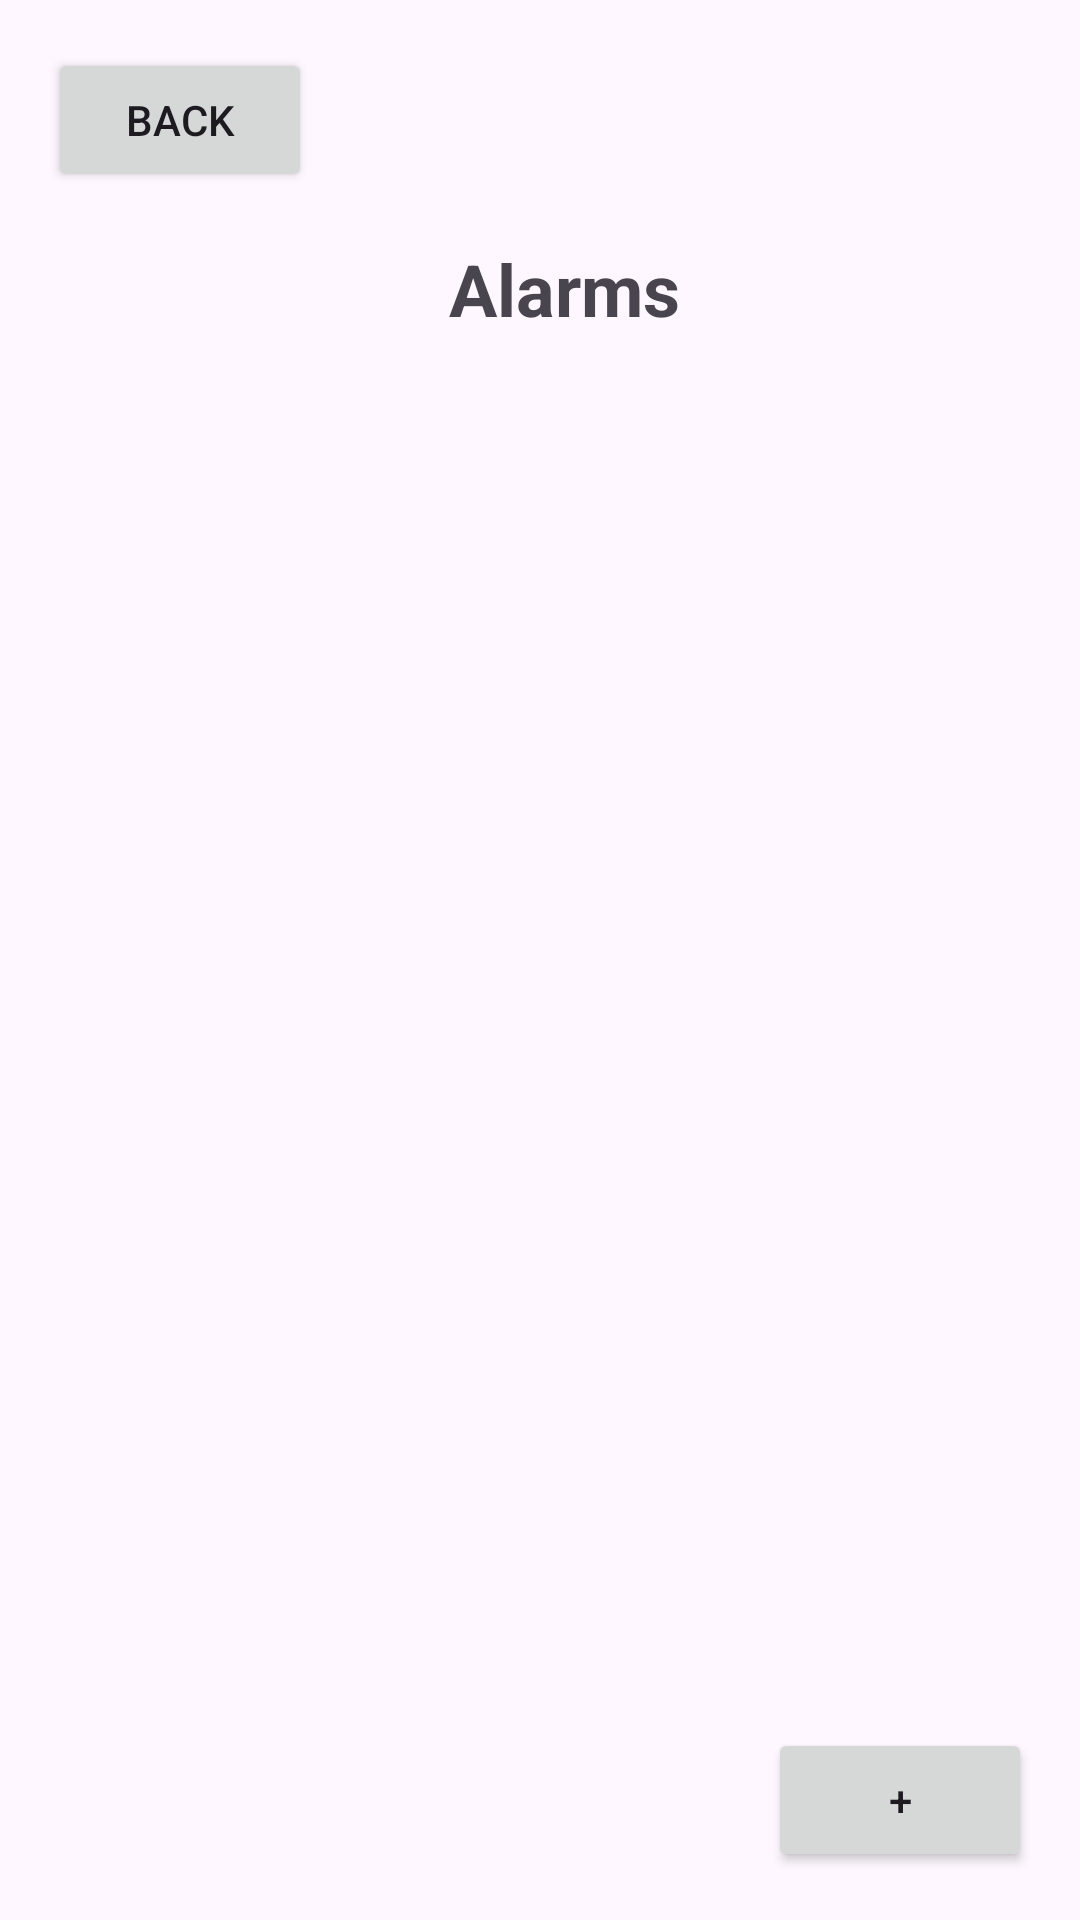

Layout XML and referenced resources for this Android screen:
<!-- AndroidManifest.xml: application theme Theme.ZooAlarm -->
<!-- res/layout/fragment_alarm_list.xml -->
<?xml version="1.0" encoding="utf-8"?>
<androidx.constraintlayout.widget.ConstraintLayout xmlns:android="http://schemas.android.com/apk/res/android"
    xmlns:app="http://schemas.android.com/apk/res-auto"
    xmlns:tools="http://schemas.android.com/tools"
    android:layout_width="match_parent"
    android:layout_height="match_parent">
    <Button
        android:id="@+id/backButton"
        android:layout_width="wrap_content"
        android:layout_height="wrap_content"
        android:text="Back"
        android:textAllCaps="true"
        app:layout_constraintTop_toTopOf="parent"
        app:layout_constraintStart_toStartOf="parent"
        android:layout_marginTop="16dp"
        android:layout_marginStart="16dp"/>
    <TextView
        android:id="@+id/headerTextView"
        android:layout_width="wrap_content"
        android:layout_height="wrap_content"
        android:text="Alarms"
        android:textSize="24sp"
        android:textStyle="bold"
        app:layout_constraintTop_toBottomOf="@id/backButton"
        app:layout_constraintStart_toStartOf="parent"
        app:layout_constraintEnd_toEndOf="parent"
        android:layout_marginTop="16dp"
        android:layout_marginStart="16dp"/>

    
    
    
    
    
    
    
    
    

    <androidx.recyclerview.widget.RecyclerView
        android:id="@+id/alarm_recycler_view"
        android:layout_width="0dp"
        android:layout_height="0dp"
        tools:listitem="@layout/alarm_item"

        android:padding="16dp"
        app:layout_constraintTop_toBottomOf="@id/headerTextView"
        app:layout_constraintStart_toStartOf="parent"
        app:layout_constraintEnd_toEndOf="parent"
        app:layout_constraintBottom_toTopOf="@id/addAlarmButton"
        />



    <Button
        android:id="@+id/addAlarmButton"
        android:layout_width="wrap_content"
        android:layout_height="wrap_content"
        android:text="+"
        android:textAllCaps="true"
        app:layout_constraintBottom_toBottomOf="parent"
        app:layout_constraintEnd_toEndOf="parent"
        android:layout_marginBottom="16dp"
        android:layout_marginEnd="16dp"/>
</androidx.constraintlayout.widget.ConstraintLayout>
<!-- res/layout/alarm_item.xml (included above) -->
<?xml version="1.0" encoding="utf-8"?>
<androidx.cardview.widget.CardView xmlns:android="http://schemas.android.com/apk/res/android"
    android:layout_width="match_parent"
    android:layout_height="wrap_content"
    android:layout_marginEnd="8dp"
    android:layout_marginStart="8dp"

    android:layout_marginTop="8dp">

    <RelativeLayout
        android:layout_width="wrap_content"
        android:layout_height="wrap_content"
        android:padding="8dp">

        <TextView
            android:id="@+id/text_view_priority"
            android:layout_width="wrap_content"
            android:layout_height="wrap_content"
            android:layout_alignParentEnd="true"
            android:text="Note Card View"
            android:textAppearance="@style/TextAppearance.AppCompat.Large"/>

        <TextView
            android:id="@+id/text_view_title"
            android:layout_width="wrap_content"
            android:layout_height="wrap_content"
            android:text="Title"
            android:textAppearance="@style/TextAppearance.AppCompat.Large"
            android:maxLines="1"
            android:layout_toStartOf="@id/text_view_priority"
            android:layout_alignParentStart="true"
            android:ellipsize="end"/>

        <TextView
            android:id="@+id/text_view_description"
            android:layout_width="wrap_content"
            android:layout_below="@id/text_view_title"
            android:layout_height="wrap_content"
            android:text="Description"/>

    </RelativeLayout>

</androidx.cardview.widget.CardView>
<!-- resources referenced by this layout -->
<resources>
  <style name="Theme.ZooAlarm" parent="Base.Theme.ZooAlarm" />
  <style name="Base.Theme.ZooAlarm" parent="Theme.Material3.DayNight.NoActionBar">
          
          
      </style>
</resources>
